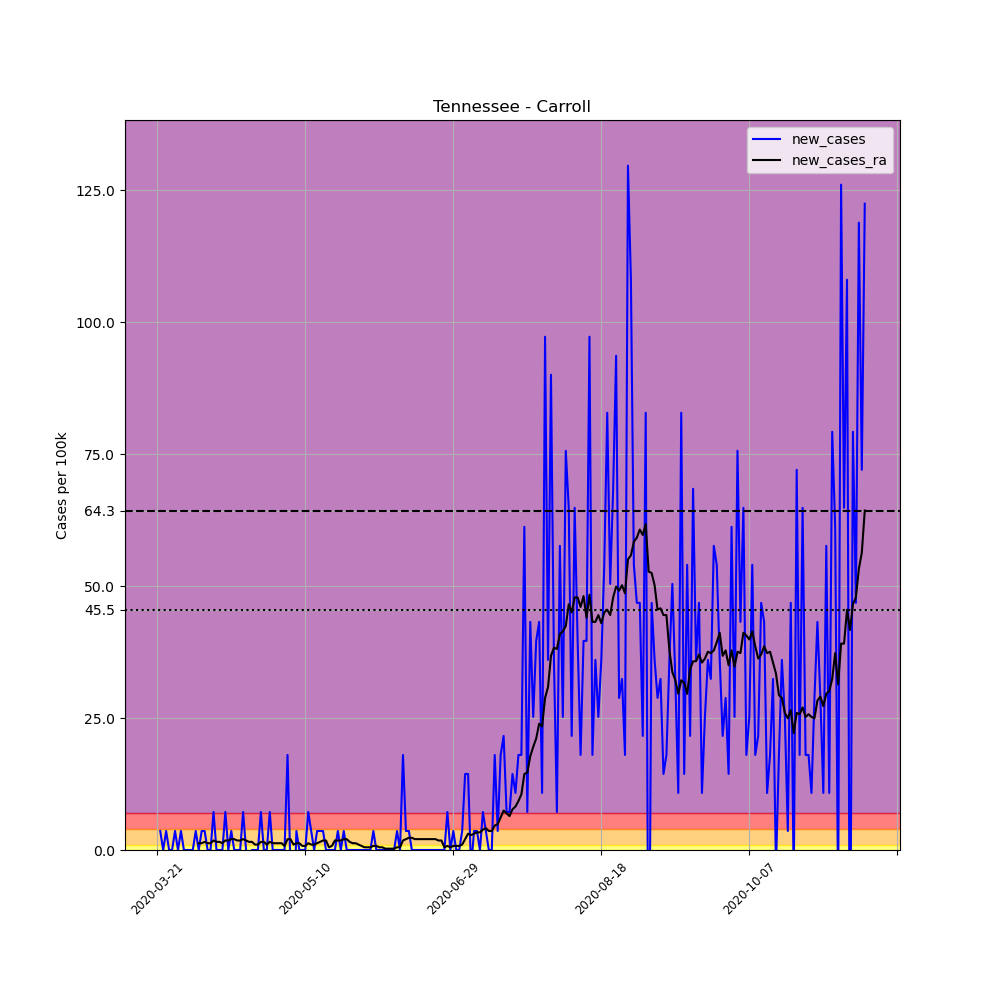

The table this chart was drawn from, first rows:
, date, county, state, fips, cases, deaths, COUNTY, STNAME, CTYNAME, POPESTIMATE2019, per_100k, new_cases, new_cases_ra
244060, 2020-03-21, Carroll, Tennessee, 47017, 1, 0, 17, Tennessee, Carroll, 27767, 3.601, , 
244061, 2020-03-22, Carroll, Tennessee, 47017, 2, 0, 17, Tennessee, Carroll, 27767, 7.203, 3.601, 
244062, 2020-03-23, Carroll, Tennessee, 47017, 2, 0, 17, Tennessee, Carroll, 27767, 7.203, 0.0, 
244063, 2020-03-24, Carroll, Tennessee, 47017, 3, 0, 17, Tennessee, Carroll, 27767, 10.8, 3.601, 
244064, 2020-03-25, Carroll, Tennessee, 47017, 3, 0, 17, Tennessee, Carroll, 27767, 10.8, 0.0, 
244065, 2020-03-26, Carroll, Tennessee, 47017, 3, 0, 17, Tennessee, Carroll, 27767, 10.8, 0.0, 
244066, 2020-03-27, Carroll, Tennessee, 47017, 4, 0, 17, Tennessee, Carroll, 27767, 14.41, 3.601, 
244067, 2020-03-28, Carroll, Tennessee, 47017, 4, 0, 17, Tennessee, Carroll, 27767, 14.41, 0.0, 
244068, 2020-03-29, Carroll, Tennessee, 47017, 5, 0, 17, Tennessee, Carroll, 27767, 18.01, 3.601, 
244069, 2020-03-30, Carroll, Tennessee, 47017, 5, 0, 17, Tennessee, Carroll, 27767, 18.01, 0.0, 
244070, 2020-03-31, Carroll, Tennessee, 47017, 5, 0, 17, Tennessee, Carroll, 27767, 18.01, 0.0, 
244071, 2020-04-01, Carroll, Tennessee, 47017, 5, 0, 17, Tennessee, Carroll, 27767, 18.01, 0.0, 
244072, 2020-04-02, Carroll, Tennessee, 47017, 5, 0, 17, Tennessee, Carroll, 27767, 18.01, 0.0, 
244073, 2020-04-03, Carroll, Tennessee, 47017, 6, 0, 17, Tennessee, Carroll, 27767, 21.61, 3.601, 
244074, 2020-04-04, Carroll, Tennessee, 47017, 6, 0, 17, Tennessee, Carroll, 27767, 21.61, 0.0, 1.286
244075, 2020-04-05, Carroll, Tennessee, 47017, 7, 0, 17, Tennessee, Carroll, 27767, 25.21, 3.601, 1.286
244076, 2020-04-06, Carroll, Tennessee, 47017, 8, 0, 17, Tennessee, Carroll, 27767, 28.81, 3.601, 1.543
244077, 2020-04-07, Carroll, Tennessee, 47017, 8, 0, 17, Tennessee, Carroll, 27767, 28.81, 0.0, 1.286
244078, 2020-04-08, Carroll, Tennessee, 47017, 8, 0, 17, Tennessee, Carroll, 27767, 28.81, 0.0, 1.286
244079, 2020-04-09, Carroll, Tennessee, 47017, 10, 0, 17, Tennessee, Carroll, 27767, 36.01, 7.203, 1.801
244080, 2020-04-10, Carroll, Tennessee, 47017, 10, 0, 17, Tennessee, Carroll, 27767, 36.01, 0.0, 1.543
244081, 2020-04-11, Carroll, Tennessee, 47017, 10, 0, 17, Tennessee, Carroll, 27767, 36.01, 0.0, 1.543
244082, 2020-04-12, Carroll, Tennessee, 47017, 10, 0, 17, Tennessee, Carroll, 27767, 36.01, 0.0, 1.286
244083, 2020-04-13, Carroll, Tennessee, 47017, 12, 0, 17, Tennessee, Carroll, 27767, 43.22, 7.203, 1.801
244084, 2020-04-14, Carroll, Tennessee, 47017, 12, 0, 17, Tennessee, Carroll, 27767, 43.22, 0.0, 1.801
244085, 2020-04-15, Carroll, Tennessee, 47017, 13, 0, 17, Tennessee, Carroll, 27767, 46.82, 3.601, 2.058
244086, 2020-04-16, Carroll, Tennessee, 47017, 13, 0, 17, Tennessee, Carroll, 27767, 46.82, 0.0, 2.058
244087, 2020-04-17, Carroll, Tennessee, 47017, 13, 0, 17, Tennessee, Carroll, 27767, 46.82, 0.0, 1.801
244088, 2020-04-18, Carroll, Tennessee, 47017, 13, 0, 17, Tennessee, Carroll, 27767, 46.82, 0.0, 1.801
244089, 2020-04-19, Carroll, Tennessee, 47017, 15, 0, 17, Tennessee, Carroll, 27767, 54.02, 7.203, 2.058
244090, 2020-04-20, Carroll, Tennessee, 47017, 15, 1, 17, Tennessee, Carroll, 27767, 54.02, 0.0, 1.801
244091, 2020-04-21, Carroll, Tennessee, 47017, 14, 1, 17, Tennessee, Carroll, 27767, 50.42, -3.601, 1.543
244092, 2020-04-22, Carroll, Tennessee, 47017, 14, 1, 17, Tennessee, Carroll, 27767, 50.42, 0.0, 1.543
244093, 2020-04-23, Carroll, Tennessee, 47017, 14, 1, 17, Tennessee, Carroll, 27767, 50.42, 0.0, 1.029
244094, 2020-04-24, Carroll, Tennessee, 47017, 14, 1, 17, Tennessee, Carroll, 27767, 50.42, 0.0, 1.029
244095, 2020-04-25, Carroll, Tennessee, 47017, 16, 1, 17, Tennessee, Carroll, 27767, 57.62, 7.203, 1.543
244096, 2020-04-26, Carroll, Tennessee, 47017, 16, 1, 17, Tennessee, Carroll, 27767, 57.62, 0.0, 1.543
244097, 2020-04-27, Carroll, Tennessee, 47017, 16, 1, 17, Tennessee, Carroll, 27767, 57.62, 0.0, 1.029
244098, 2020-04-28, Carroll, Tennessee, 47017, 18, 1, 17, Tennessee, Carroll, 27767, 64.83, 7.203, 1.543
244099, 2020-04-29, Carroll, Tennessee, 47017, 18, 1, 17, Tennessee, Carroll, 27767, 64.83, 0.0, 1.286
244100, 2020-04-30, Carroll, Tennessee, 47017, 18, 1, 17, Tennessee, Carroll, 27767, 64.83, 0.0, 1.286
244101, 2020-05-01, Carroll, Tennessee, 47017, 18, 1, 17, Tennessee, Carroll, 27767, 64.83, 0.0, 1.286
244102, 2020-05-02, Carroll, Tennessee, 47017, 18, 1, 17, Tennessee, Carroll, 27767, 64.83, 0.0, 1.286
244103, 2020-05-03, Carroll, Tennessee, 47017, 18, 1, 17, Tennessee, Carroll, 27767, 64.83, 0.0, 0.7717
244104, 2020-05-04, Carroll, Tennessee, 47017, 23, 1, 17, Tennessee, Carroll, 27767, 82.83, 18.01, 2.058
244105, 2020-05-05, Carroll, Tennessee, 47017, 22, 1, 17, Tennessee, Carroll, 27767, 79.23, -3.601, 2.058
244106, 2020-05-06, Carroll, Tennessee, 47017, 18, 1, 17, Tennessee, Carroll, 27767, 64.83, -14.41, 1.029
244107, 2020-05-07, Carroll, Tennessee, 47017, 19, 1, 17, Tennessee, Carroll, 27767, 68.43, 3.601, 1.286
244108, 2020-05-08, Carroll, Tennessee, 47017, 19, 1, 17, Tennessee, Carroll, 27767, 68.43, 0.0, 1.286
244109, 2020-05-09, Carroll, Tennessee, 47017, 19, 1, 17, Tennessee, Carroll, 27767, 68.43, 0.0, 0.7717
244110, 2020-05-10, Carroll, Tennessee, 47017, 19, 1, 17, Tennessee, Carroll, 27767, 68.43, 0.0, 0.7717
244111, 2020-05-11, Carroll, Tennessee, 47017, 21, 1, 17, Tennessee, Carroll, 27767, 75.63, 7.203, 1.286
244112, 2020-05-12, Carroll, Tennessee, 47017, 22, 1, 17, Tennessee, Carroll, 27767, 79.23, 3.601, 1.029
244113, 2020-05-13, Carroll, Tennessee, 47017, 22, 1, 17, Tennessee, Carroll, 27767, 79.23, 0.0, 1.029
244114, 2020-05-14, Carroll, Tennessee, 47017, 23, 1, 17, Tennessee, Carroll, 27767, 82.83, 3.601, 1.286
244115, 2020-05-15, Carroll, Tennessee, 47017, 24, 1, 17, Tennessee, Carroll, 27767, 86.43, 3.601, 1.543
244116, 2020-05-16, Carroll, Tennessee, 47017, 25, 1, 17, Tennessee, Carroll, 27767, 90.03, 3.601, 1.801
244117, 2020-05-17, Carroll, Tennessee, 47017, 25, 1, 17, Tennessee, Carroll, 27767, 90.03, 0.0, 1.801
244118, 2020-05-18, Carroll, Tennessee, 47017, 25, 1, 17, Tennessee, Carroll, 27767, 90.03, 0.0, 0.5145
244119, 2020-05-19, Carroll, Tennessee, 47017, 25, 1, 17, Tennessee, Carroll, 27767, 90.03, 0.0, 0.7717
... 180 more rows
